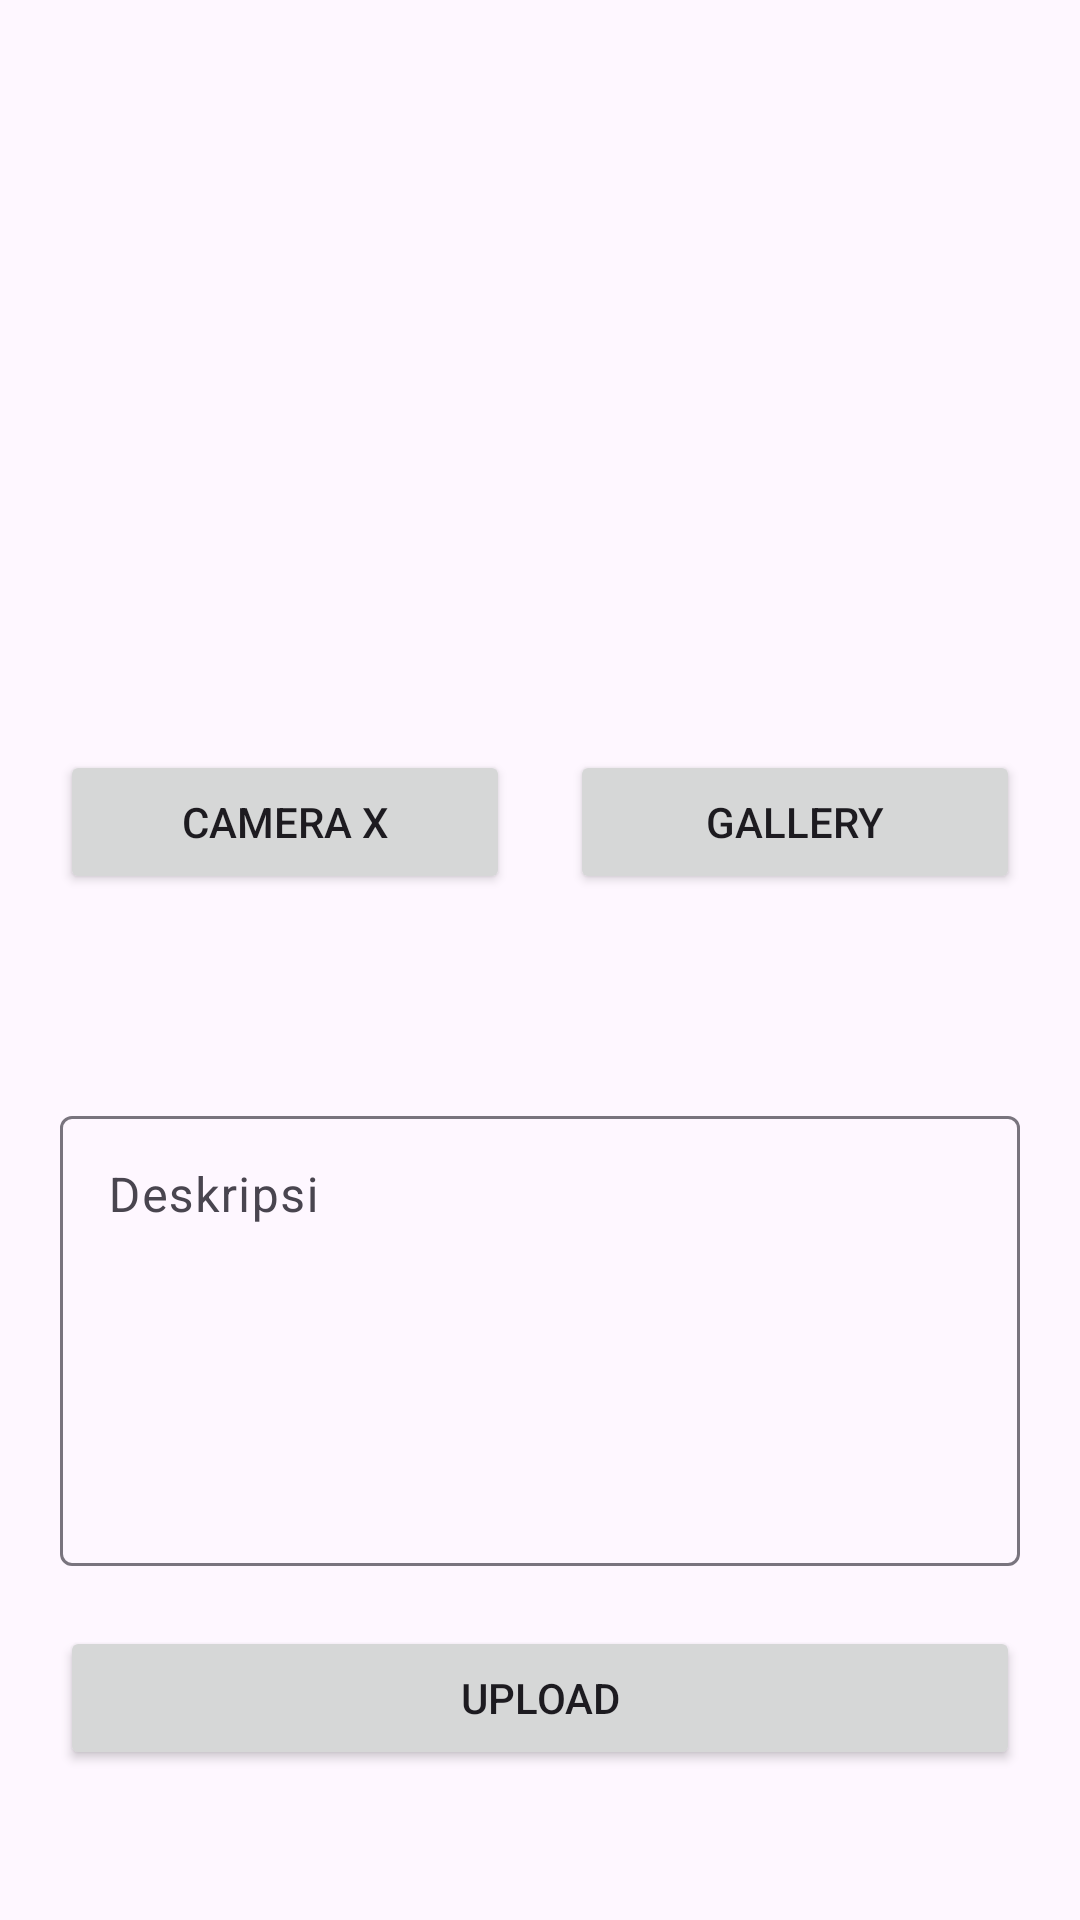

Write the Android layout XML for this screen, with the resource values it uses.
<!-- AndroidManifest.xml: application theme Theme.StoryAppAaz -->
<!-- res/layout/activity_post.xml -->
<?xml version="1.0" encoding="utf-8"?>
<androidx.constraintlayout.widget.ConstraintLayout
    xmlns:android="http://schemas.android.com/apk/res/android"
    xmlns:app="http://schemas.android.com/apk/res-auto"
    xmlns:tools="http://schemas.android.com/tools"
    android:id="@+id/main"
    android:layout_width="match_parent"
    android:layout_height="match_parent"
    tools:context=".ui.post.PostActivity">

    <ImageView
        android:id="@+id/previewImageView"
        android:layout_width="0dp"
        android:layout_height="0dp"
        android:layout_marginHorizontal="20dp"
        android:layout_marginTop="50dp"
        android:contentDescription="@string/image_preview"
        app:layout_constraintDimensionRatio="16:9"
        app:layout_constraintEnd_toEndOf="parent"
        app:layout_constraintStart_toStartOf="parent"
        app:layout_constraintTop_toTopOf="parent"
        app:srcCompat="@drawable/gallery" />

    <com.google.android.material.textfield.TextInputLayout
        android:id="@+id/descriptionEditText"
        android:layout_width="0dp"
        android:layout_height="wrap_content"
        android:layout_marginHorizontal="20dp"
        android:layout_marginBottom="20dp"
        app:layout_constraintBottom_toTopOf="@id/uploadButton"
        app:layout_constraintEnd_toEndOf="parent"
        app:layout_constraintStart_toStartOf="parent">

        <com.google.android.material.textfield.TextInputEditText
            android:layout_width="match_parent"
            android:layout_height="150dp"
            android:gravity="start"
            android:hint="@string/deskripsi"
            android:importantForAutofill="no"
            android:inputType="text" />

    </com.google.android.material.textfield.TextInputLayout>


    <Button
        android:id="@+id/uploadButton"
        android:layout_width="0dp"
        android:layout_height="wrap_content"
        android:layout_marginHorizontal="20dp"
        android:layout_marginBottom="50dp"
        android:text="@string/upload"
        app:layout_constraintBottom_toBottomOf="parent"
        app:layout_constraintEnd_toEndOf="parent"
        app:layout_constraintStart_toStartOf="parent" />

    <LinearLayout
        style="?android:attr/buttonBarStyle"
        android:layout_width="match_parent"
        android:layout_height="wrap_content"
        android:orientation="horizontal"
        android:layout_marginHorizontal="20dp"
        android:layout_marginTop="20dp"
        android:gravity="center"
        app:layout_constraintTop_toBottomOf="@id/previewImageView"
        app:layout_constraintStart_toStartOf="parent"
        app:layout_constraintEnd_toEndOf="parent">

        <Button
            android:id="@+id/cameraXButton"
            android:layout_width="150dp"
            android:layout_height="wrap_content"
            android:layout_marginEnd="20dp"
            android:text="@string/camera_x"
            tools:ignore="ButtonStyle" />

        <Button
            android:id="@+id/galleryButton"
            android:layout_width="150dp"
            android:layout_height="wrap_content"
            android:text="@string/gallery"
            tools:ignore="ButtonStyle" />

    </LinearLayout>

</androidx.constraintlayout.widget.ConstraintLayout>
<!-- resources referenced by this layout -->
<resources>
  <string name="camera_x">Camera X</string>
  <string name="deskripsi">Deskripsi</string>
  <string name="gallery">Gallery</string>
  <string name="image_preview">image preview</string>
  <string name="upload">Upload</string>
  <style name="Theme.StoryAppAaz" parent="Base.Theme.StoryAppAaz" />
  <style name="Base.Theme.StoryAppAaz" parent="Theme.Material3.DayNight">
  
          
          <item name="colorPrimary">@color/neutral_500</item>
          <item name="colorSecondary">@color/neutral_200</item>
          <item name="textFillColor">@color/neutral_1000</item>
          <item name="background">@color/neutral_100</item>
  
      </style>
  <color name="neutral_500">#94A0B8</color>
  <color name="neutral_200">#F1F3F9</color>
  <color name="neutral_1000">#0A0D14</color>
  <color name="neutral_100">#FFFFFFFF</color>
</resources>
